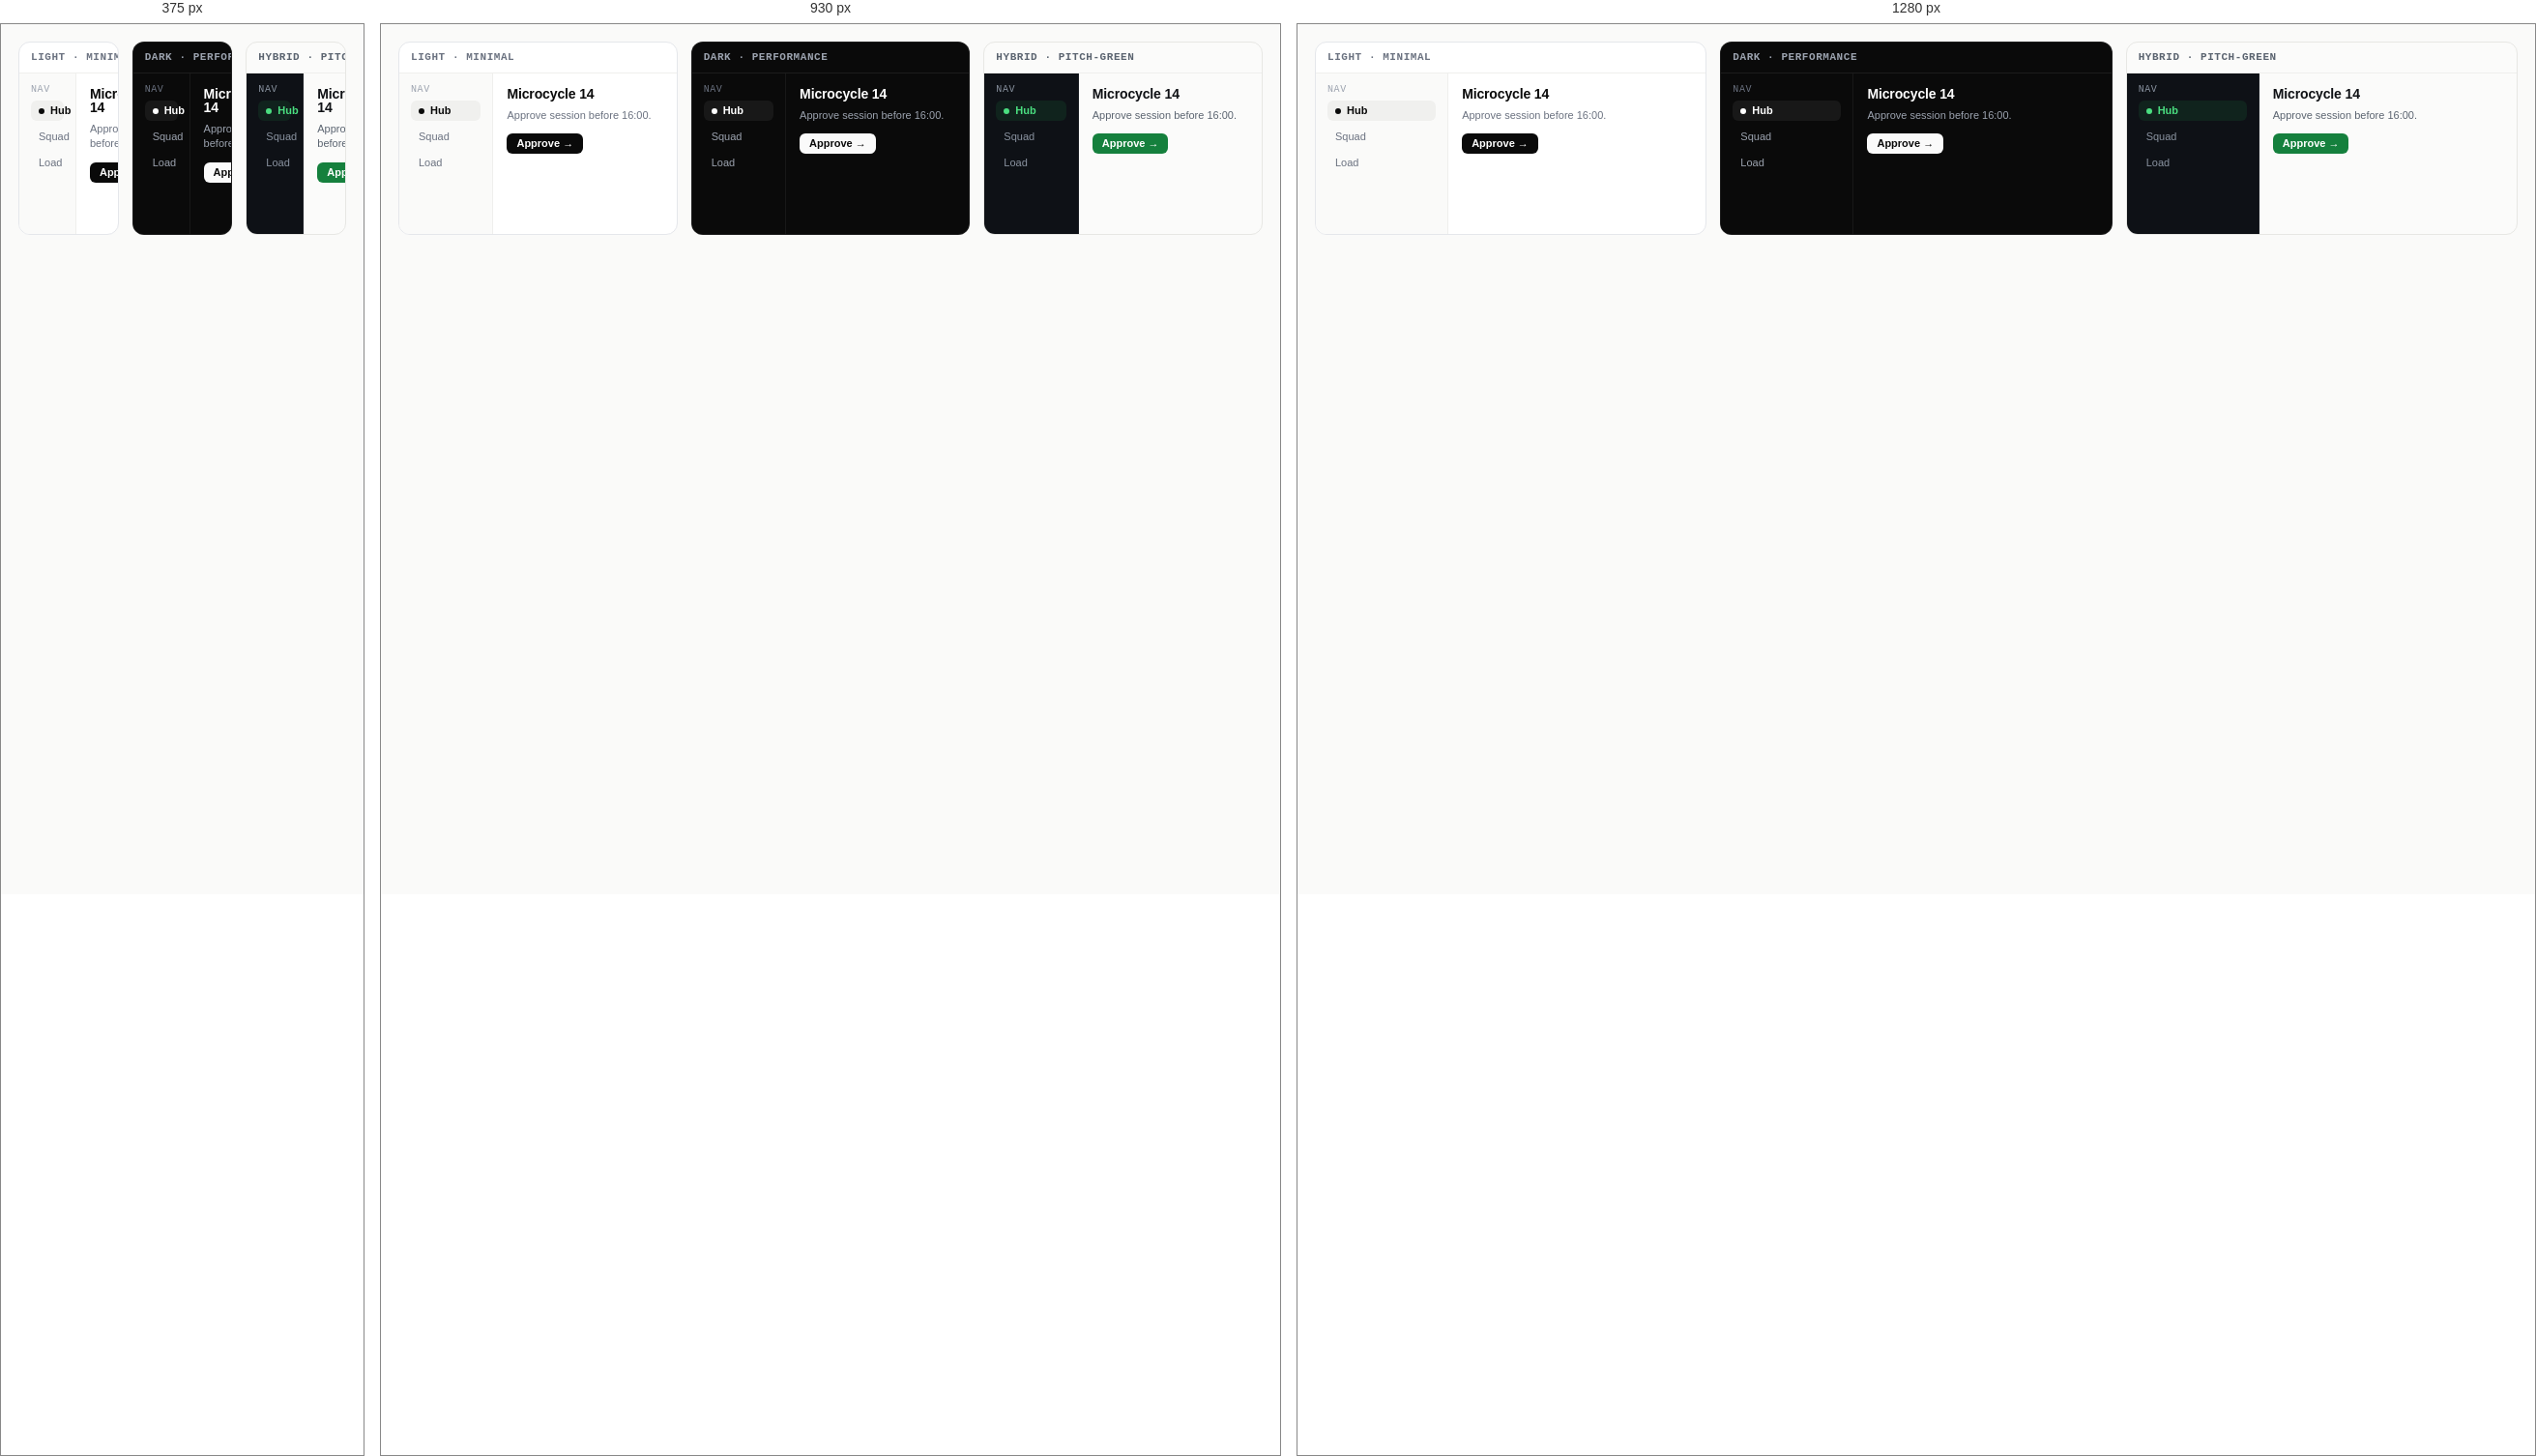
Rendered at 375 px, 930 px and 1280 px, left to right.

<!-- file: theme-directions.html -->
<!DOCTYPE html>
<html lang="en"><head><meta charset="UTF-8"><title>Theme directions</title>
<link rel="stylesheet" href="../clavametrics.css">
<style>
  body{margin:0;padding:18px;background:#FAFAF9;font:var(--cm-body);display:grid;grid-template-columns:repeat(3,1fr);gap:14px;}
  .card{border-radius:12px;overflow:hidden;border:1px solid #E5E7EB;display:grid;grid-template-rows:auto 1fr auto;height:200px;}
  .card.dark{border-color:rgba(255,255,255,0.08);}
  .card .body{display:flex;height:100%;}
  .card .side{width:34%;padding:12px;}
  .card .main{flex:1;padding:14px;}
  .card .ttl{font:600 11px/1 var(--cm-font-mono);letter-spacing:0.05em;text-transform:uppercase;padding:10px 12px;border-bottom:1px solid currentColor;}
  .nav{display:flex;flex-direction:column;gap:6px;font:500 11px/1 var(--cm-font-sans);}
  .nav .it{display:flex;align-items:center;gap:6px;padding:5px 8px;border-radius:6px;}
  .nav .it.on{font-weight:600;}
  .h{font:600 14px/1 var(--cm-font-sans);letter-spacing:-0.01em;margin-bottom:8px;}
  .p{font:500 11px/1.4 var(--cm-font-sans);margin-bottom:10px;}
  .btn{display:inline-flex;align-items:center;gap:6px;padding:5px 10px;border-radius:6px;font:600 11px/1 var(--cm-font-sans);}
  .dot{width:6px;height:6px;border-radius:50%;flex-shrink:0;}
  .ttllbl{font:500 10px/1 var(--cm-font-mono);letter-spacing:0.06em;text-transform:uppercase;}
</style></head><body>

<!-- LIGHT -->
<div class="card" style="background:#fff;color:#0A0A0A;border-color:#E5E7EB;">
  <div class="ttl" style="border-color:#EFEFED;color:#6B7280;">Light · minimal</div>
  <div class="body">
    <div class="side" style="background:#FAFAF9;border-right:1px solid #EFEFED;">
      <div class="ttllbl" style="color:#9CA3AF;margin-bottom:6px;">Nav</div>
      <div class="nav" style="color:#6B7280;">
        <div class="it on" style="background:#F0F0EE;color:#0A0A0A;"><span class="dot" style="background:#0A0A0A;"></span>Hub</div>
        <div class="it">Squad</div><div class="it">Load</div>
      </div>
    </div>
    <div class="main">
      <div class="h">Microcycle 14</div>
      <div class="p" style="color:#6B7280;">Approve session before 16:00.</div>
      <div class="btn" style="background:#0A0A0A;color:#fff;">Approve →</div>
    </div>
  </div>
</div>

<!-- DARK -->
<div class="card dark" style="background:#0A0A0A;color:#EDEDED;">
  <div class="ttl" style="border-color:rgba(255,255,255,0.08);color:#9CA3AF;">Dark · performance</div>
  <div class="body">
    <div class="side" style="background:#0A0A0A;border-right:1px solid rgba(255,255,255,0.06);">
      <div class="ttllbl" style="color:#6B7280;margin-bottom:6px;">Nav</div>
      <div class="nav" style="color:#9CA3AF;">
        <div class="it on" style="background:rgba(255,255,255,0.06);color:#fff;"><span class="dot" style="background:#fff;"></span>Hub</div>
        <div class="it">Squad</div><div class="it">Load</div>
      </div>
    </div>
    <div class="main">
      <div class="h" style="color:#fff;">Microcycle 14</div>
      <div class="p" style="color:#9CA3AF;">Approve session before 16:00.</div>
      <div class="btn" style="background:#FAFAFA;color:#0A0A0A;">Approve →</div>
    </div>
  </div>
</div>

<!-- HYBRID -->
<div class="card dark" style="background:#FBFBFA;color:#0F1115;border-color:#E7E7E4;">
  <div class="ttl" style="border-color:#EFEFED;color:#5B6470;">Hybrid · pitch-green</div>
  <div class="body">
    <div class="side" style="background:#0E1116;color:#E6E8EB;border-right:1px solid rgba(255,255,255,0.06);">
      <div class="ttllbl" style="color:#8A93A0;margin-bottom:6px;">Nav</div>
      <div class="nav" style="color:#8A93A0;">
        <div class="it on" style="background:rgba(34,197,94,0.10);color:#4ADE80;"><span class="dot" style="background:#4ADE80;"></span>Hub</div>
        <div class="it">Squad</div><div class="it">Load</div>
      </div>
    </div>
    <div class="main">
      <div class="h">Microcycle 14</div>
      <div class="p" style="color:#5B6470;">Approve session before 16:00.</div>
      <div class="btn" style="background:#15803D;color:#fff;">Approve →</div>
    </div>
  </div>
</div>

</body></html>


/* @media block from clavametrics.css */
@media (max-width: 820px) {
  .hub-topbar .cm-btn:has(> .ti) > span,
  .cm-topbar .cm-btn:has(> .ti) > span { display: none; }
  .hub-topbar .cm-btn:has(> .ti),
  .cm-topbar .cm-btn:has(> .ti) { padding: 0 9px; gap: 0; }
}

/* @media block from clavametrics.css */
@media (max-width: 1040px) {
  .hub-topbar .hub-search, .cm-topbar .hub-search, .cm-topbar-search { display: none; }
}